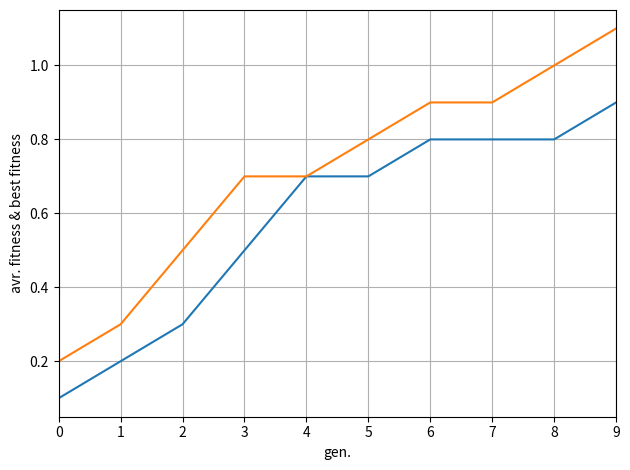

Generate this figure with matplotlib:
import matplotlib.pyplot as plt

gen =  [0,1,2,3,4,5,6,7,8,9]



# Two signals with a coherent part at 10Hz and a random part
avr_score = [.1,.2,.3,.5,.7,.7,.8,.8,.8,.9]
best_score = [.2,.3,.5,.7,.7,.8,.9,.9,1,1.1]

fig, ax = plt.subplots()
ax.plot(gen, avr_score, gen, best_score)
ax.set_xlim(0, len(gen)-1)
ax.set_xlabel('gen.')
ax.set_ylabel('avr. fitness & best fitness')
ax.grid(True)



fig.tight_layout()
fig.savefig("graph.png")
plt.show()